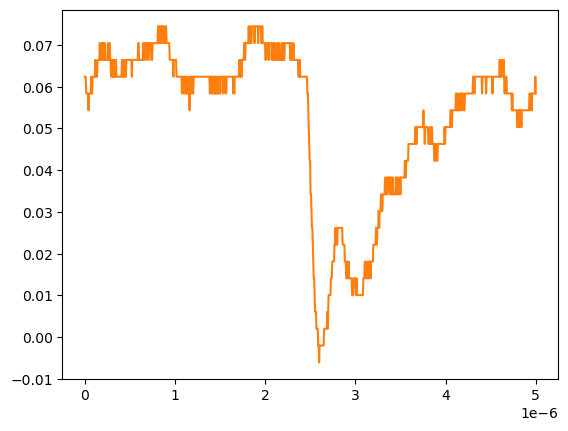

The data file committed next to this chart (first rows):
# KEYSIGHT TECHNOLOGIES, MSO-X 3024T, MY58262555, 07.30.2019051434
# time, 1
# 2024-09-13 12:24:22.238445
0.000000000000000000e+00, 6.234920000000000045e-02
5.005005005005005112e-09, 6.234920000000000045e-02
1.001001001001001022e-08, 6.234920000000000045e-02
1.501501501501501616e-08, 5.832910000000000178e-02
2.002002002002002045e-08, 5.832910000000000178e-02
2.502502502502502473e-08, 5.832910000000000178e-02
3.003003003003003233e-08, 5.832910000000000178e-02
3.503503503503503330e-08, 5.832910000000000178e-02
4.004004004004004090e-08, 5.430900000000000311e-02
4.504504504504504849e-08, 5.832910000000000178e-02
5.005005005005004947e-08, 5.832910000000000178e-02
5.505505505505505706e-08, 5.832910000000000178e-02
6.006006006006006466e-08, 5.832910000000000178e-02
6.506506506506506563e-08, 5.832910000000000178e-02
7.007007007007006661e-08, 6.234920000000000045e-02
7.507507507507508082e-08, 5.832910000000000178e-02
8.008008008008008180e-08, 5.832910000000000178e-02
8.508508508508508277e-08, 6.234920000000000045e-02
9.009009009009009698e-08, 6.234920000000000045e-02
9.509509509509509796e-08, 6.234920000000000045e-02
1.001001001001000989e-07, 6.234920000000000045e-02
1.051051051051051131e-07, 6.234920000000000045e-02
1.101101101101101141e-07, 6.234920000000000045e-02
1.151151151151151151e-07, 6.636930000000000607e-02
1.201201201201201293e-07, 6.234920000000000045e-02
1.251251251251251171e-07, 6.234920000000000045e-02
1.301301301301301313e-07, 6.234920000000000045e-02
1.351351351351351455e-07, 6.234920000000000045e-02
1.401401401401401332e-07, 6.636930000000000607e-02
1.451451451451451474e-07, 6.636930000000000607e-02
1.501501501501501616e-07, 6.636930000000000607e-02
1.551551551551551494e-07, 6.636930000000000607e-02
1.601601601601601636e-07, 6.636930000000000607e-02
1.651651651651651778e-07, 7.038940000000000474e-02
1.701701701701701655e-07, 6.636930000000000607e-02
1.751751751751751798e-07, 6.636930000000000607e-02
1.801801801801801940e-07, 6.636930000000000607e-02
1.851851851851851817e-07, 7.038940000000000474e-02
1.901901901901901959e-07, 7.038940000000000474e-02
1.951951951951952101e-07, 6.636930000000000607e-02
2.002002002002001979e-07, 7.038940000000000474e-02
2.052052052052052121e-07, 7.038940000000000474e-02
2.102102102102102263e-07, 6.636930000000000607e-02
2.152152152152152140e-07, 7.038940000000000474e-02
2.202202202202202282e-07, 7.038940000000000474e-02
2.252252252252252425e-07, 6.636930000000000607e-02
2.302302302302302302e-07, 6.636930000000000607e-02
2.352352352352352444e-07, 6.636930000000000607e-02
2.402402402402402586e-07, 6.636930000000000607e-02
2.452452452452452728e-07, 6.636930000000000607e-02
2.502502502502502341e-07, 6.636930000000000607e-02
2.552552552552552483e-07, 7.038940000000000474e-02
2.602602602602602625e-07, 6.636930000000000607e-02
2.652652652652652767e-07, 6.636930000000000607e-02
2.702702702702702909e-07, 6.636930000000000607e-02
2.752752752752753052e-07, 7.038940000000000474e-02
2.802802802802802664e-07, 6.636930000000000607e-02
2.852852852852852806e-07, 6.636930000000000607e-02
... 942 more rows
